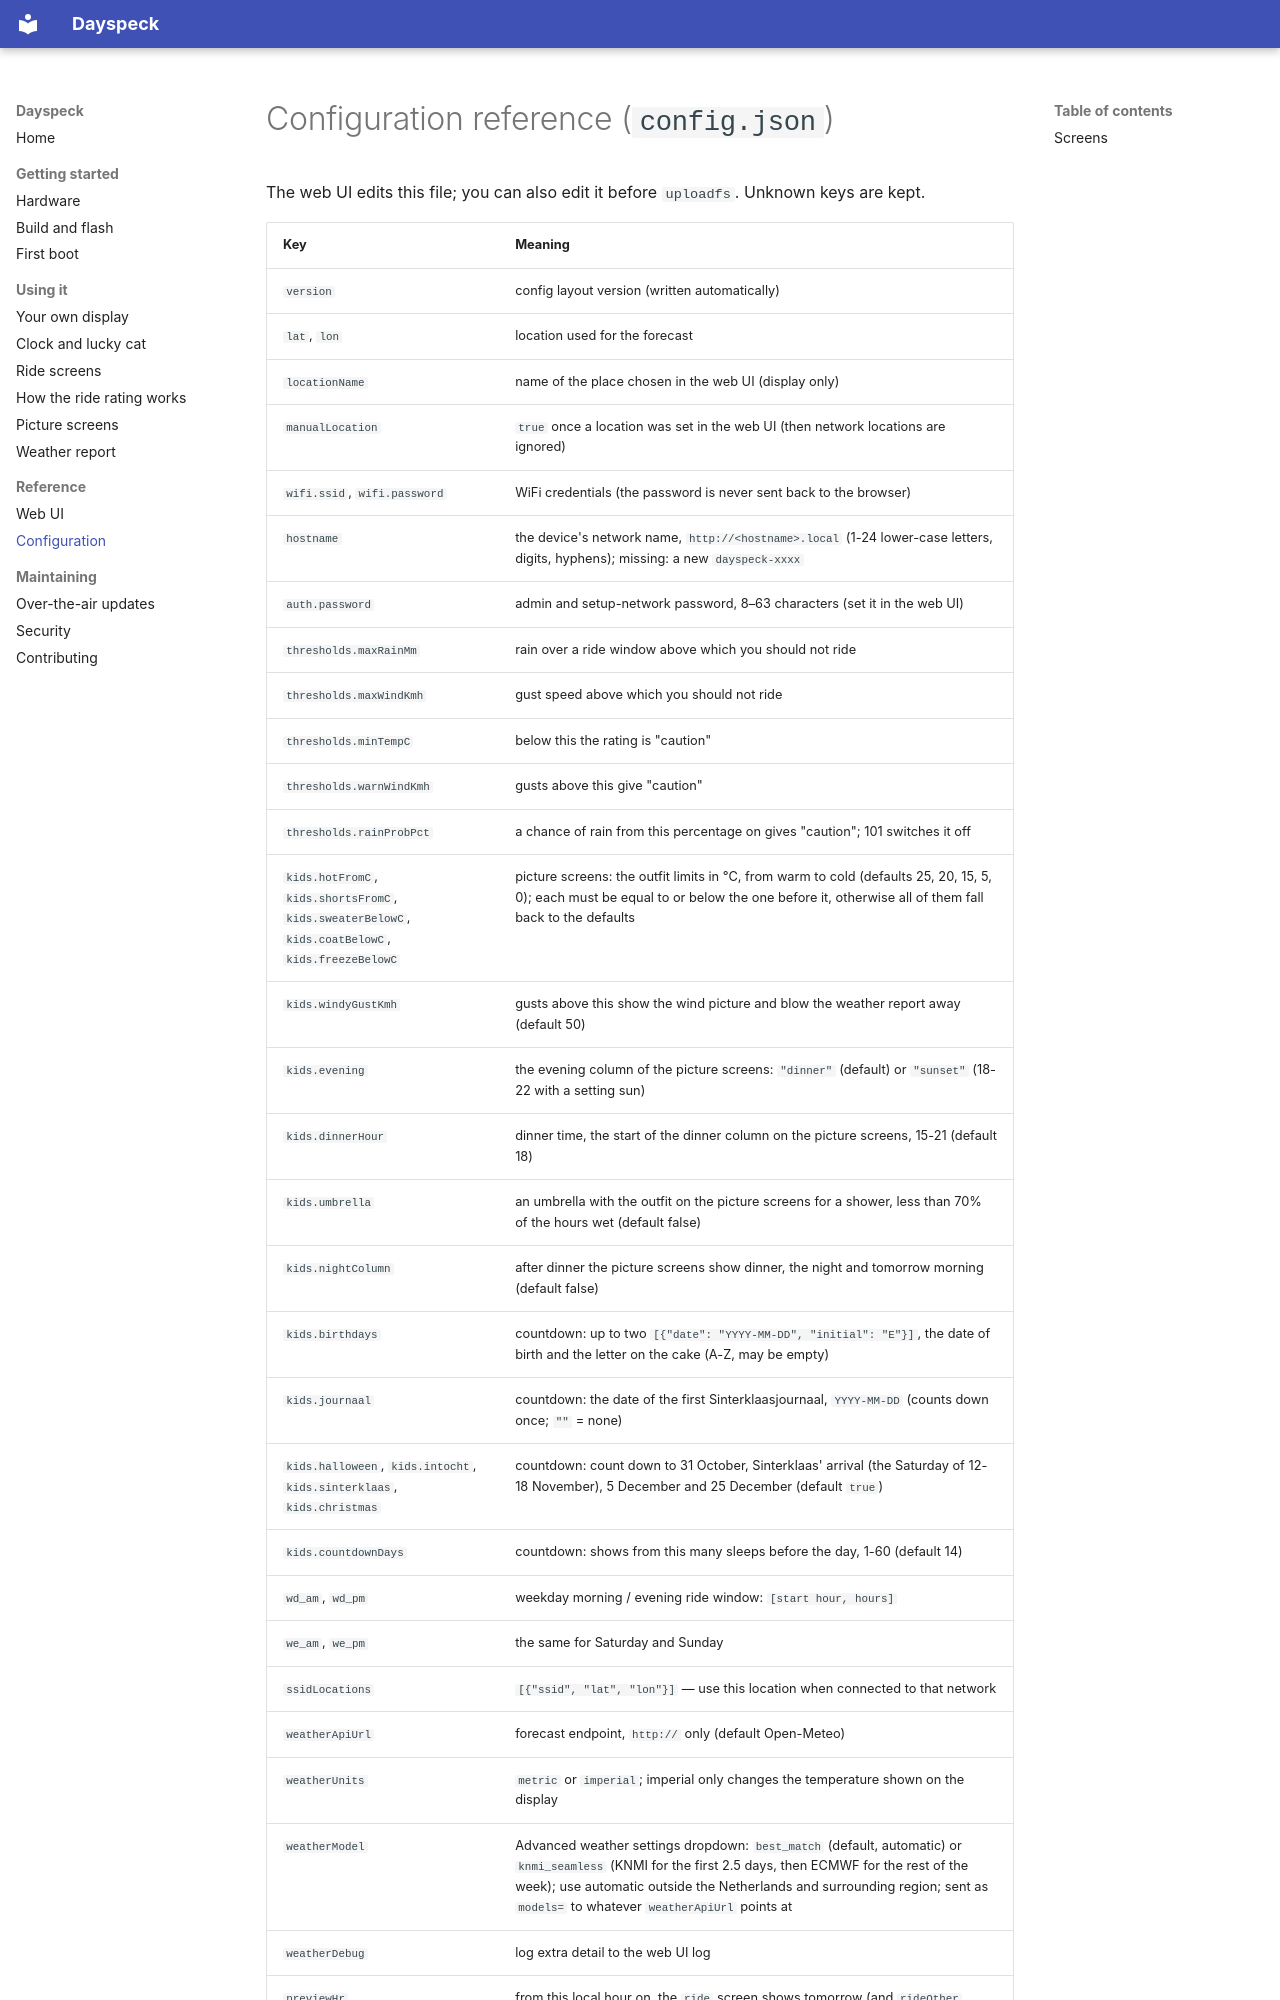

repository: martijn4313/Dayspeck · page: configuration/index.html · generator: mkdocs

---
description: "Reference of config.json, the settings file of the Dayspeck ESP8266 weather display."
---

# Configuration reference (`config.json`)

The web UI edits this file; you can also edit it before `uploadfs`. Unknown keys are kept.
